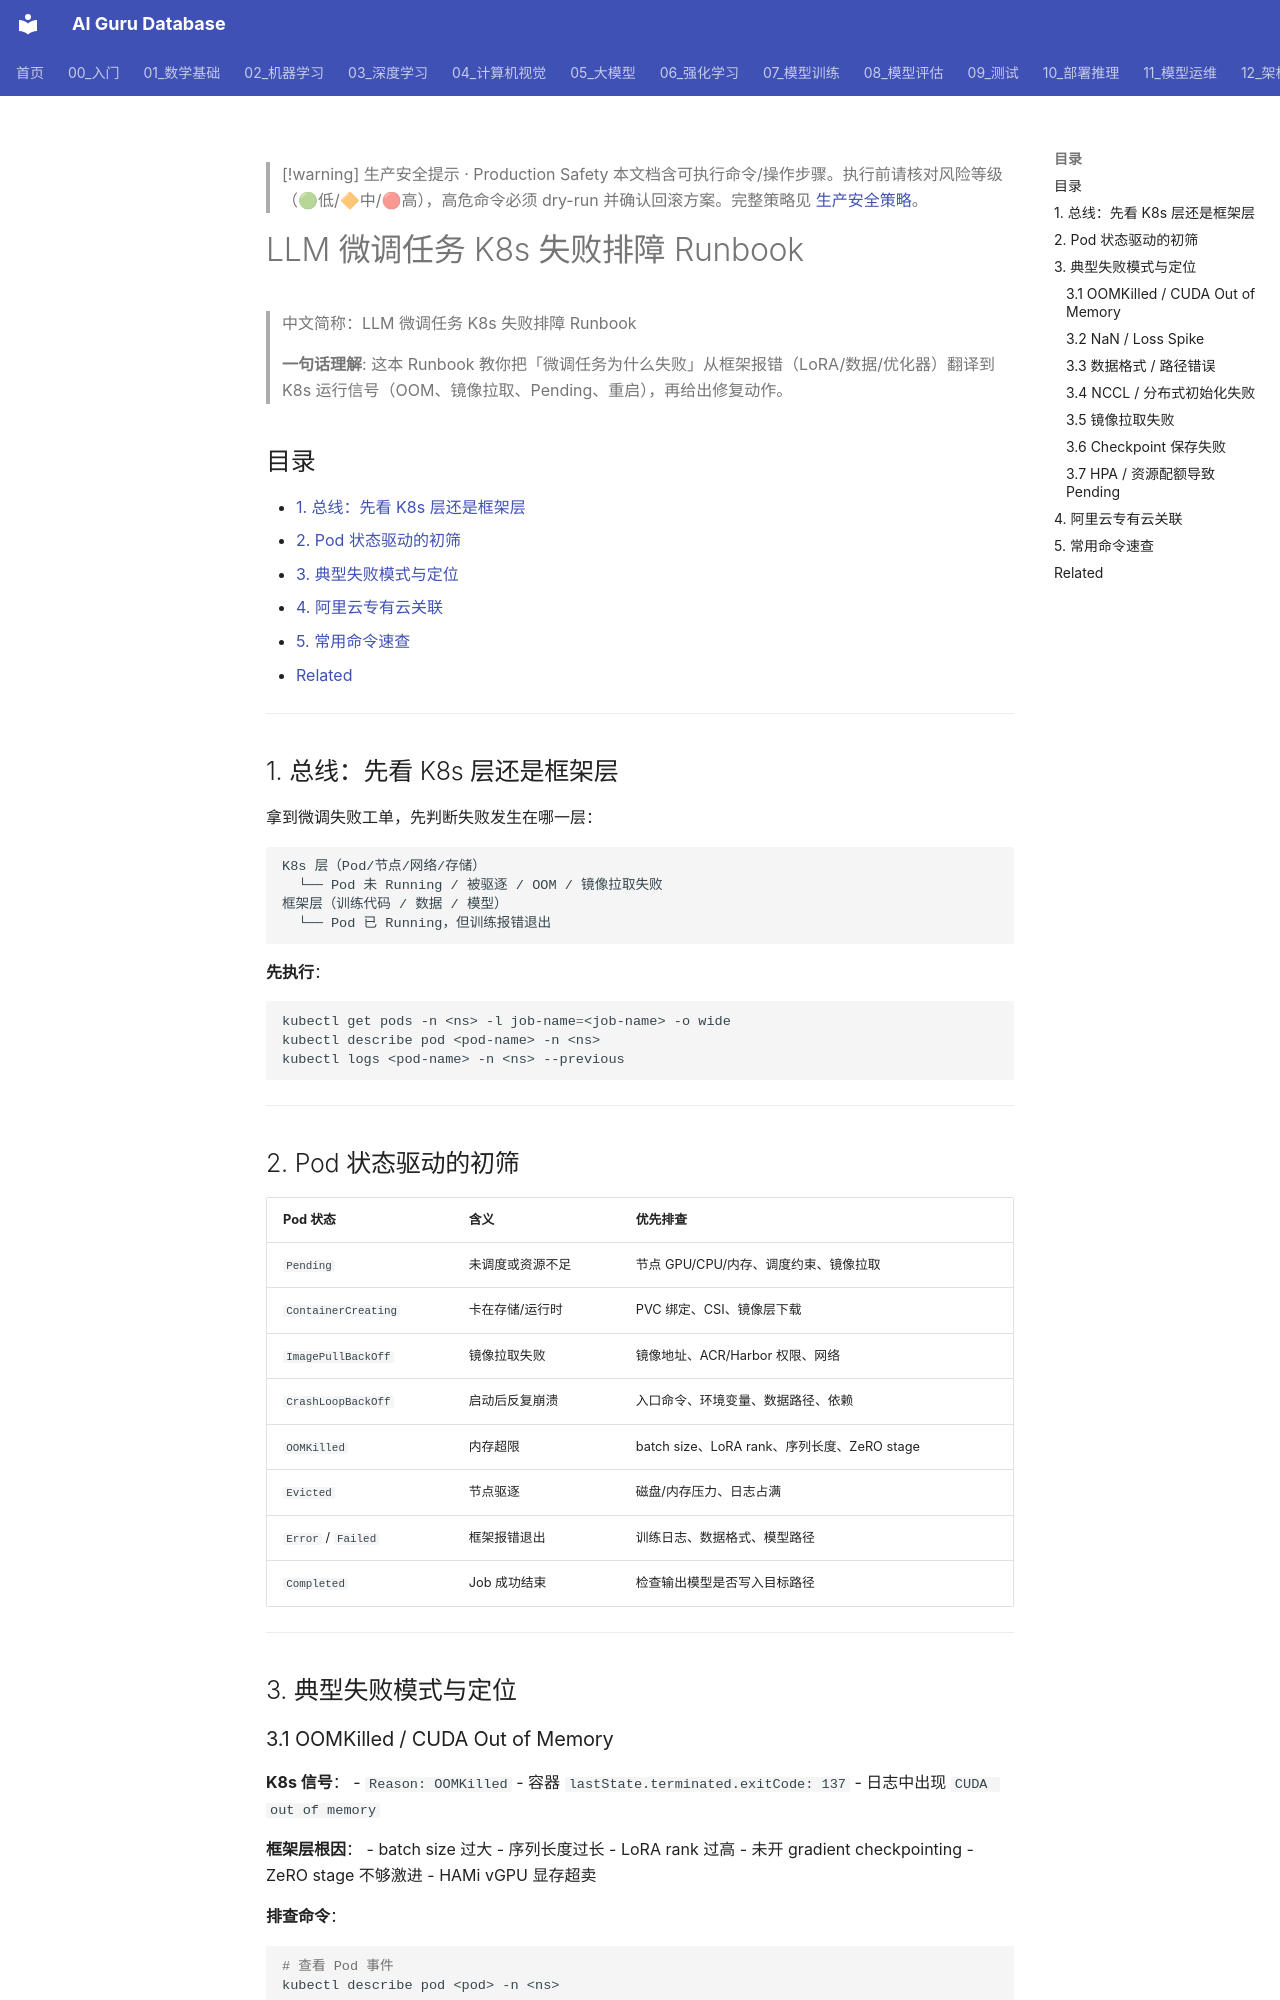

repository: ai-guru-global/ai-guru-database · page: 07_模型训练/07_训练监控/02_LLM_微调_岗位_Failure_操作手册_on_K8s/index.html · generator: mkdocs

---
title: "LLM 微调任务 K8s 失败排障 Runbook"
category: 07-model-training
subcategory: monitoring
tags: ["llm", "fine-tuning", "training", "kubernetes", "k8s", "troubleshooting", "lora", "qlora", "alibaba-cloud"]
summary: "面向阿里云专有云 K8s 环境的 LLM 微调任务失败排障手册：把框架层训练错误与 K8s Pod 事件、日志、资源信号结合起来，快速定位根因。"
created: 2026-06-26
updated: 2026-06-26
tier: core
sources: []
name_zh: "LLM 微调任务 K8s 失败排障 Runbook"
---

> [!warning] 生产安全提示 · Production Safety
> 本文档含可执行命令/操作步骤。执行前请核对风险等级（🟢低/🔶中/🔴高），高危命令必须 dry-run 并确认回滚方案。完整策略见 [生产安全策略](../../治理/Production_Safety_Policy.md)。
<!-- op-safety-banner v1 -->

# LLM 微调任务 K8s 失败排障 Runbook

> 中文简称：LLM 微调任务 K8s 失败排障 Runbook

> **一句话理解**: 这本 Runbook 教你把「微调任务为什么失败」从框架报错（LoRA/数据/优化器）翻译到 K8s 运行信号（OOM、镜像拉取、Pending、重启），再给出修复动作。

## 目录

- [1. 总线：先看 K8s 层还是框架层](#1-总线先看-k8s-层还是框架层)
- [2. Pod 状态驱动的初筛](#2-pod-状态驱动的初筛)
- [3. 典型失败模式与定位](#3-典型失败模式与定位)
- [4. 阿里云专有云关联](#4-阿里云专有云关联)
- [5. 常用命令速查](#5-常用命令速查)
- [Related](#related)

---

## 1. 总线：先看 K8s 层还是框架层

拿到微调失败工单，先判断失败发生在哪一层：

```text
K8s 层（Pod/节点/网络/存储）
  └── Pod 未 Running / 被驱逐 / OOM / 镜像拉取失败
框架层（训练代码 / 数据 / 模型）
  └── Pod 已 Running，但训练报错退出
```

**先执行**：

```bash
kubectl get pods -n <ns> -l job-name=<job-name> -o wide
kubectl describe pod <pod-name> -n <ns>
kubectl logs <pod-name> -n <ns> --previous
```

---

## 2. Pod 状态驱动的初筛

| Pod 状态 | 含义 | 优先排查 |
|----------|------|---------|
| `Pending` | 未调度或资源不足 | 节点 GPU/CPU/内存、调度约束、镜像拉取 |
| `ContainerCreating` | 卡在存储/运行时 | PVC 绑定、CSI、镜像层下载 |
| `ImagePullBackOff` | 镜像拉取失败 | 镜像地址、ACR/Harbor 权限、网络 |
| `CrashLoopBackOff` | 启动后反复崩溃 | 入口命令、环境变量、数据路径、依赖 |
| `OOMKilled` | 内存超限 | batch size、LoRA rank、序列长度、ZeRO stage |
| `Evicted` | 节点驱逐 | 磁盘/内存压力、日志占满 |
| `Error` / `Failed` | 框架报错退出 | 训练日志、数据格式、模型路径 |
| `Completed` | Job 成功结束 | 检查输出模型是否写入目标路径 |

---

## 3. 典型失败模式与定位
